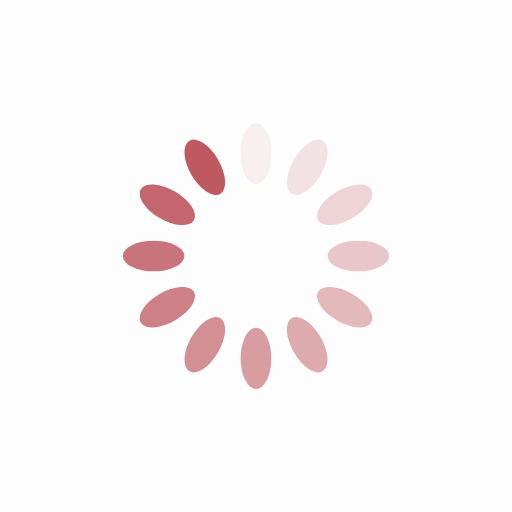
t = 0.00 s
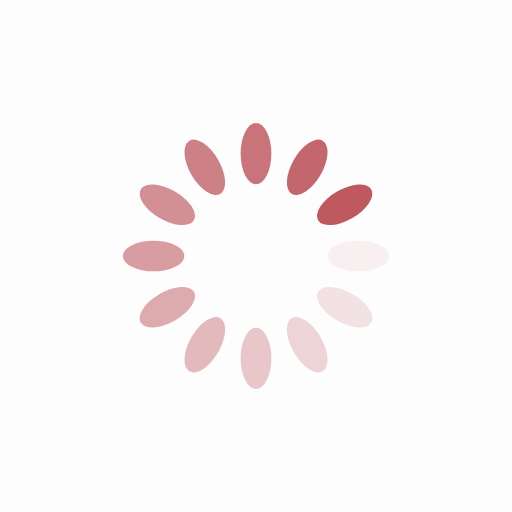
t = 0.25 s
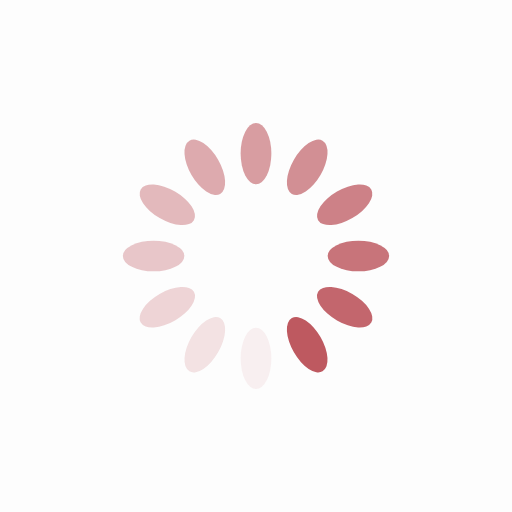
t = 0.50 s
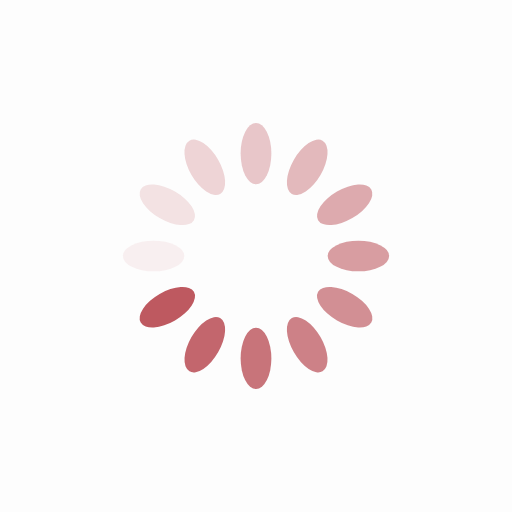
t = 0.75 s

The animated SVG that drew these frames (rendered in a browser with its animation timeline set to each time). Animation: 12 SMIL elements (animate=12); one cycle of 1.00 s, repeats indefinitely.

<?xml version="1.0" encoding="utf-8"?>
<svg xmlns="http://www.w3.org/2000/svg" xmlns:xlink="http://www.w3.org/1999/xlink" style="margin: auto; background: rgb(253, 253, 253); display: block; shape-rendering: auto;" width="200px" height="200px" viewBox="0 0 100 100" preserveAspectRatio="xMidYMid">
<g transform="rotate(0 50 50)">
  <rect x="47" y="24" rx="3" ry="6" width="6" height="12" fill="#be5960">
    <animate attributeName="opacity" values="1;0" keyTimes="0;1" dur="1s" begin="-0.9166666666666666s" repeatCount="indefinite"></animate>
  </rect>
</g><g transform="rotate(30 50 50)">
  <rect x="47" y="24" rx="3" ry="6" width="6" height="12" fill="#be5960">
    <animate attributeName="opacity" values="1;0" keyTimes="0;1" dur="1s" begin="-0.8333333333333334s" repeatCount="indefinite"></animate>
  </rect>
</g><g transform="rotate(60 50 50)">
  <rect x="47" y="24" rx="3" ry="6" width="6" height="12" fill="#be5960">
    <animate attributeName="opacity" values="1;0" keyTimes="0;1" dur="1s" begin="-0.75s" repeatCount="indefinite"></animate>
  </rect>
</g><g transform="rotate(90 50 50)">
  <rect x="47" y="24" rx="3" ry="6" width="6" height="12" fill="#be5960">
    <animate attributeName="opacity" values="1;0" keyTimes="0;1" dur="1s" begin="-0.6666666666666666s" repeatCount="indefinite"></animate>
  </rect>
</g><g transform="rotate(120 50 50)">
  <rect x="47" y="24" rx="3" ry="6" width="6" height="12" fill="#be5960">
    <animate attributeName="opacity" values="1;0" keyTimes="0;1" dur="1s" begin="-0.5833333333333334s" repeatCount="indefinite"></animate>
  </rect>
</g><g transform="rotate(150 50 50)">
  <rect x="47" y="24" rx="3" ry="6" width="6" height="12" fill="#be5960">
    <animate attributeName="opacity" values="1;0" keyTimes="0;1" dur="1s" begin="-0.5s" repeatCount="indefinite"></animate>
  </rect>
</g><g transform="rotate(180 50 50)">
  <rect x="47" y="24" rx="3" ry="6" width="6" height="12" fill="#be5960">
    <animate attributeName="opacity" values="1;0" keyTimes="0;1" dur="1s" begin="-0.4166666666666667s" repeatCount="indefinite"></animate>
  </rect>
</g><g transform="rotate(210 50 50)">
  <rect x="47" y="24" rx="3" ry="6" width="6" height="12" fill="#be5960">
    <animate attributeName="opacity" values="1;0" keyTimes="0;1" dur="1s" begin="-0.3333333333333333s" repeatCount="indefinite"></animate>
  </rect>
</g><g transform="rotate(240 50 50)">
  <rect x="47" y="24" rx="3" ry="6" width="6" height="12" fill="#be5960">
    <animate attributeName="opacity" values="1;0" keyTimes="0;1" dur="1s" begin="-0.25s" repeatCount="indefinite"></animate>
  </rect>
</g><g transform="rotate(270 50 50)">
  <rect x="47" y="24" rx="3" ry="6" width="6" height="12" fill="#be5960">
    <animate attributeName="opacity" values="1;0" keyTimes="0;1" dur="1s" begin="-0.16666666666666666s" repeatCount="indefinite"></animate>
  </rect>
</g><g transform="rotate(300 50 50)">
  <rect x="47" y="24" rx="3" ry="6" width="6" height="12" fill="#be5960">
    <animate attributeName="opacity" values="1;0" keyTimes="0;1" dur="1s" begin="-0.08333333333333333s" repeatCount="indefinite"></animate>
  </rect>
</g><g transform="rotate(330 50 50)">
  <rect x="47" y="24" rx="3" ry="6" width="6" height="12" fill="#be5960">
    <animate attributeName="opacity" values="1;0" keyTimes="0;1" dur="1s" begin="0s" repeatCount="indefinite"></animate>
  </rect>
</g>
<!-- [ldio] generated by https://loading.io/ --></svg>
